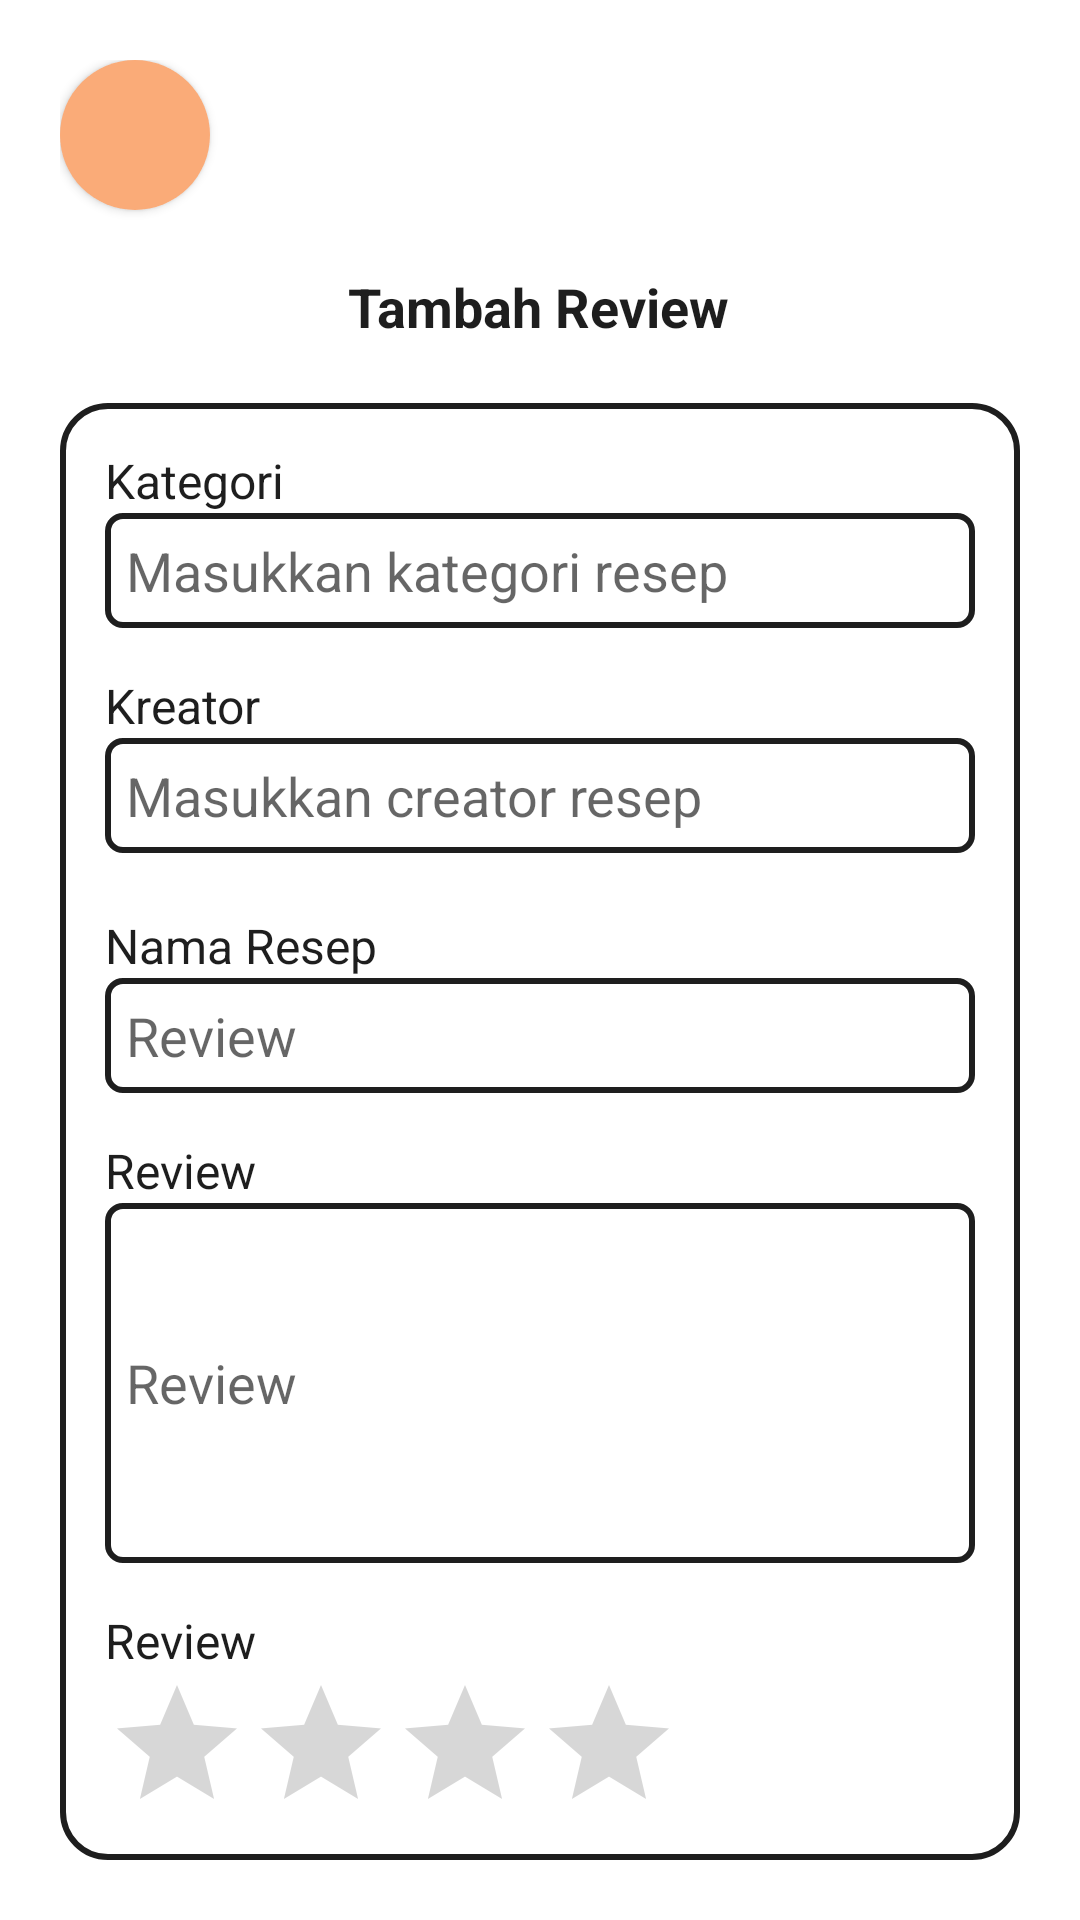

Layout XML and referenced resources for this Android screen:
<!-- AndroidManifest.xml: application theme Theme.New_decuisine -->
<!-- res/layout/activity_form_review.xml -->
<?xml version="1.0" encoding="utf-8"?>
<androidx.constraintlayout.widget.ConstraintLayout xmlns:android="http://schemas.android.com/apk/res/android"
    xmlns:app="http://schemas.android.com/apk/res-auto"
    xmlns:tools="http://schemas.android.com/tools"
    android:layout_width="match_parent"
    android:layout_height="match_parent"
    android:padding="20dp"
    tools:context=".FormReview">

    <com.google.android.material.button.MaterialButton
        android:id="@+id/btnBackInput"
        android:layout_width="50dp"
        android:layout_height="50dp"
        android:background="@drawable/back_button"
        android:drawableRight="@drawable/ic_baseline_arrow_back_24"
        android:gravity="center"
        app:backgroundTint="@color/button"
        app:layout_constraintStart_toStartOf="parent"
        app:layout_constraintTop_toTopOf="parent" />

    <TextView
        android:id="@+id/judul"
        android:layout_width="wrap_content"
        android:layout_height="wrap_content"
        android:layout_marginTop="20dp"
        android:text="Tambah Review"
        android:textColor="@color/black"
        android:textSize="18sp"
        android:textStyle="bold"
        app:layout_constraintEnd_toEndOf="parent"
        app:layout_constraintHorizontal_bias="0.498"
        app:layout_constraintStart_toStartOf="parent"
        app:layout_constraintTop_toBottomOf="@+id/btnBackInput" />

    <androidx.constraintlayout.widget.ConstraintLayout
        android:id="@+id/container"
        android:layout_width="0dp"
        android:layout_height="0dp"
        android:layout_marginTop="20dp"
        android:background="@drawable/form_box"
        android:padding="15dp"
        app:layout_constraintBottom_toBottomOf="parent"
        app:layout_constraintEnd_toEndOf="parent"
        app:layout_constraintHorizontal_bias="0.0"
        app:layout_constraintStart_toStartOf="parent"
        app:layout_constraintTop_toBottomOf="@+id/judul">

        <TextView
            android:id="@+id/tvKategori"
            android:layout_width="wrap_content"
            android:layout_height="wrap_content"
            android:text="Kategori"
            android:textColor="@color/black"
            android:textSize="16sp"
            app:layout_constraintStart_toStartOf="parent"
            app:layout_constraintTop_toTopOf="parent" />

        <EditText
            android:id="@+id/etKategori"
            android:layout_width="0dp"
            android:layout_height="wrap_content"
            android:background="@drawable/edit_text"
            android:hint="Masukkan kategori resep"
            android:padding="7dp"
            app:layout_constraintEnd_toEndOf="parent"
            app:layout_constraintHorizontal_bias="0.0"
            app:layout_constraintStart_toStartOf="parent"
            app:layout_constraintTop_toBottomOf="@+id/tvKategori" />

        <TextView
            android:id="@+id/tvNamaCreator"
            android:layout_width="wrap_content"
            android:layout_height="wrap_content"
            android:layout_marginTop="15dp"
            android:text="Kreator"
            android:textColor="@color/black"
            android:textSize="16sp"
            app:layout_constraintStart_toStartOf="parent"
            app:layout_constraintTop_toBottomOf="@+id/etKategori" />

        <EditText
            android:id="@+id/etCreator"
            android:layout_width="0dp"
            android:layout_height="wrap_content"
            android:background="@drawable/edit_text"
            android:hint="Masukkan creator resep"
            android:padding="7dp"
            app:layout_constraintEnd_toEndOf="parent"
            app:layout_constraintStart_toStartOf="parent"
            app:layout_constraintTop_toBottomOf="@+id/tvNamaCreator" />

        <TextView
            android:id="@+id/tvNamaResep"
            android:layout_width="wrap_content"
            android:layout_height="wrap_content"
            android:layout_marginTop="20dp"
            android:text="Nama Resep"
            android:textColor="@color/black"
            android:textSize="16sp"
            app:layout_constraintStart_toStartOf="parent"
            app:layout_constraintTop_toBottomOf="@+id/etCreator" />

        <EditText
            android:id="@+id/etNamaResep"
            android:layout_width="0dp"
            android:layout_height="wrap_content"
            android:background="@drawable/edit_text"
            android:hint="Review"
            android:padding="7dp"
            app:layout_constraintEnd_toEndOf="parent"
            app:layout_constraintStart_toStartOf="parent"
            app:layout_constraintTop_toBottomOf="@+id/tvNamaResep" />

        <TextView
            android:id="@+id/tvReview"
            android:layout_width="wrap_content"
            android:layout_height="wrap_content"
            android:layout_marginTop="15dp"
            android:text="Review"
            android:textColor="@color/black"
            android:textSize="16sp"
            app:layout_constraintStart_toStartOf="parent"
            app:layout_constraintTop_toBottomOf="@+id/etNamaResep" />

        <EditText
            android:id="@+id/etReview"
            android:layout_width="0dp"
            android:layout_height="120dp"
            android:background="@drawable/edit_text"
            android:hint="Review"
            android:padding="7dp"
            app:layout_constraintEnd_toEndOf="parent"
            app:layout_constraintStart_toStartOf="parent"
            app:layout_constraintTop_toBottomOf="@+id/tvReview" />

        <TextView
            android:id="@+id/tvStar"
            android:layout_width="wrap_content"
            android:layout_height="wrap_content"
            android:layout_marginTop="15dp"
            android:text="Review"
            android:textColor="@color/black"
            android:textSize="16sp"
            app:layout_constraintStart_toStartOf="parent"
            app:layout_constraintTop_toBottomOf="@+id/etReview" />

        <RatingBar
            android:id="@+id/ratingBar"
            android:layout_width="wrap_content"
            android:layout_height="wrap_content"
            android:numStars="4"
            app:layout_constraintStart_toStartOf="parent"
            app:layout_constraintTop_toBottomOf="@+id/tvStar" />

        <Button
            android:id="@+id/btnTambahReview"
            android:layout_width="0dp"
            android:layout_height="wrap_content"
            android:text="Tambah Review"
            android:layout_marginStart="15dp"
            android:layout_marginTop="15dp"
            android:layout_marginEnd="15dp"
            android:background="@drawable/button"
            app:backgroundTint="@color/button"
            app:layout_constraintEnd_toEndOf="parent"
            app:layout_constraintStart_toStartOf="parent"
            app:layout_constraintTop_toBottomOf="@+id/ratingBar" />


    </androidx.constraintlayout.widget.ConstraintLayout>


</androidx.constraintlayout.widget.ConstraintLayout>
<!-- resources referenced by this layout -->
<resources>
  <color name="black">#1E1E1E</color>
  <color name="button">#FAAB78</color>
  <!-- drawable back_button (drawable-v24) -->
  <?xml version="1.0" encoding="utf-8"?>
  <ripple xmlns:android="http://schemas.android.com/apk/res/android"
      android:color="@color/button">
      <item>
          <shape android:shape="oval">
              <solid android:color="@color/button"/>
          </shape>
      </item>
  </ripple>
  <!-- drawable button (drawable) -->
  <?xml version="1.0" encoding="utf-8"?>
  <shape xmlns:android="http://schemas.android.com/apk/res/android">
      <solid android:color="@color/color_2"/>
      <corners android:radius="20dp"/>
      <padding android:left="0dp"
          android:bottom="0dp"
          android:right="0dp"
          android:top="0dp"/>
  </shape>
  <!-- drawable edit_text (drawable-v24) -->
  <?xml version="1.0" encoding="utf-8"?>
  <shape xmlns:android="http://schemas.android.com/apk/res/android" android:shape="rectangle">
      <stroke android:color="@color/black" android:width="2dp"/>
      <corners android:radius="5dp"/>
  </shape>
  <!-- drawable form_box (drawable-v24) -->
  <?xml version="1.0" encoding="utf-8"?>
  <shape xmlns:android="http://schemas.android.com/apk/res/android" android:shape="rectangle">
      <stroke android:color="@color/black" android:width="2dp"/>
      <corners android:radius="15dp"/>
  </shape>
  <style name="Theme.New_decuisine" parent="Theme.MaterialComponents.DayNight.NoActionBar">
          
          <item name="colorPrimary">@color/button</item>
          <item name="colorPrimaryVariant">@color/primary</item>
          <item name="colorOnPrimary">@color/secondary</item>
          
          <item name="colorSecondary">@color/teal_200</item>
          <item name="colorSecondaryVariant">@color/teal_700</item>
          <item name="colorOnSecondary">@color/black</item>
          
          <item name="android:statusBarColor">@color/orange</item>
          
      </style>
  <color name="primary">#FFDCBA</color>
  <color name="secondary">#E8F3D6</color>
  <color name="teal_200">#FF03DAC5</color>
  <color name="teal_700">#FF018786</color>
  <color name="orange">#D46E2D</color>
</resources>
